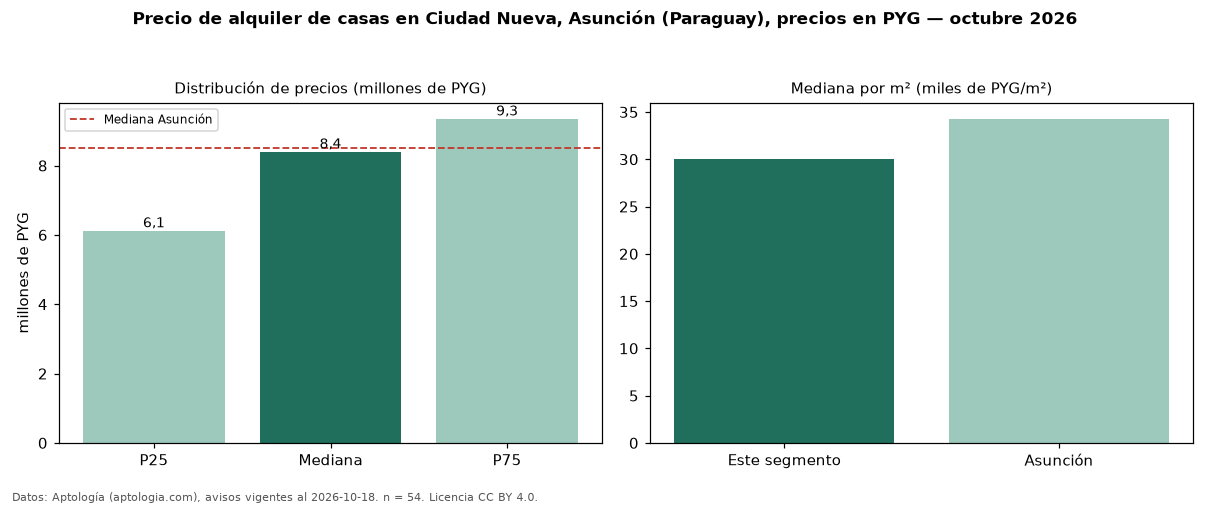

Data behind this chart, as committed beside it:
seccion, metrica, valor, moneda, n
precio, p25, 6125000, PYG, 54
precio, mediana, 8400000, PYG, 54
precio, p75, 9350000, PYG, 54
precio, minimo, 3000000, PYG, 54
precio, maximo, 15000000, PYG, 54
m2, mediana_precio_m2, 30000, PYG, 39
m2, area_mediana_m2, 300.0, m2, 39
banos, mediana_banos, 3.0, , 
parqueadero, pct_con_parqueadero, 100.0, %, 36
habitaciones, 3+, 9000000, PYG, 45
ciudad, mediana_ciudad_referencia, 8500000, PYG, 
ciudad, mediana_m2_ciudad, 34286, PYG, 
fuente, fecha_datos, 2026-10-18, , 
fuente, atribucion, https://www.aptologia.com/py/alquiler/as…, , 
fuente, licencia, CC BY 4.0, , 
